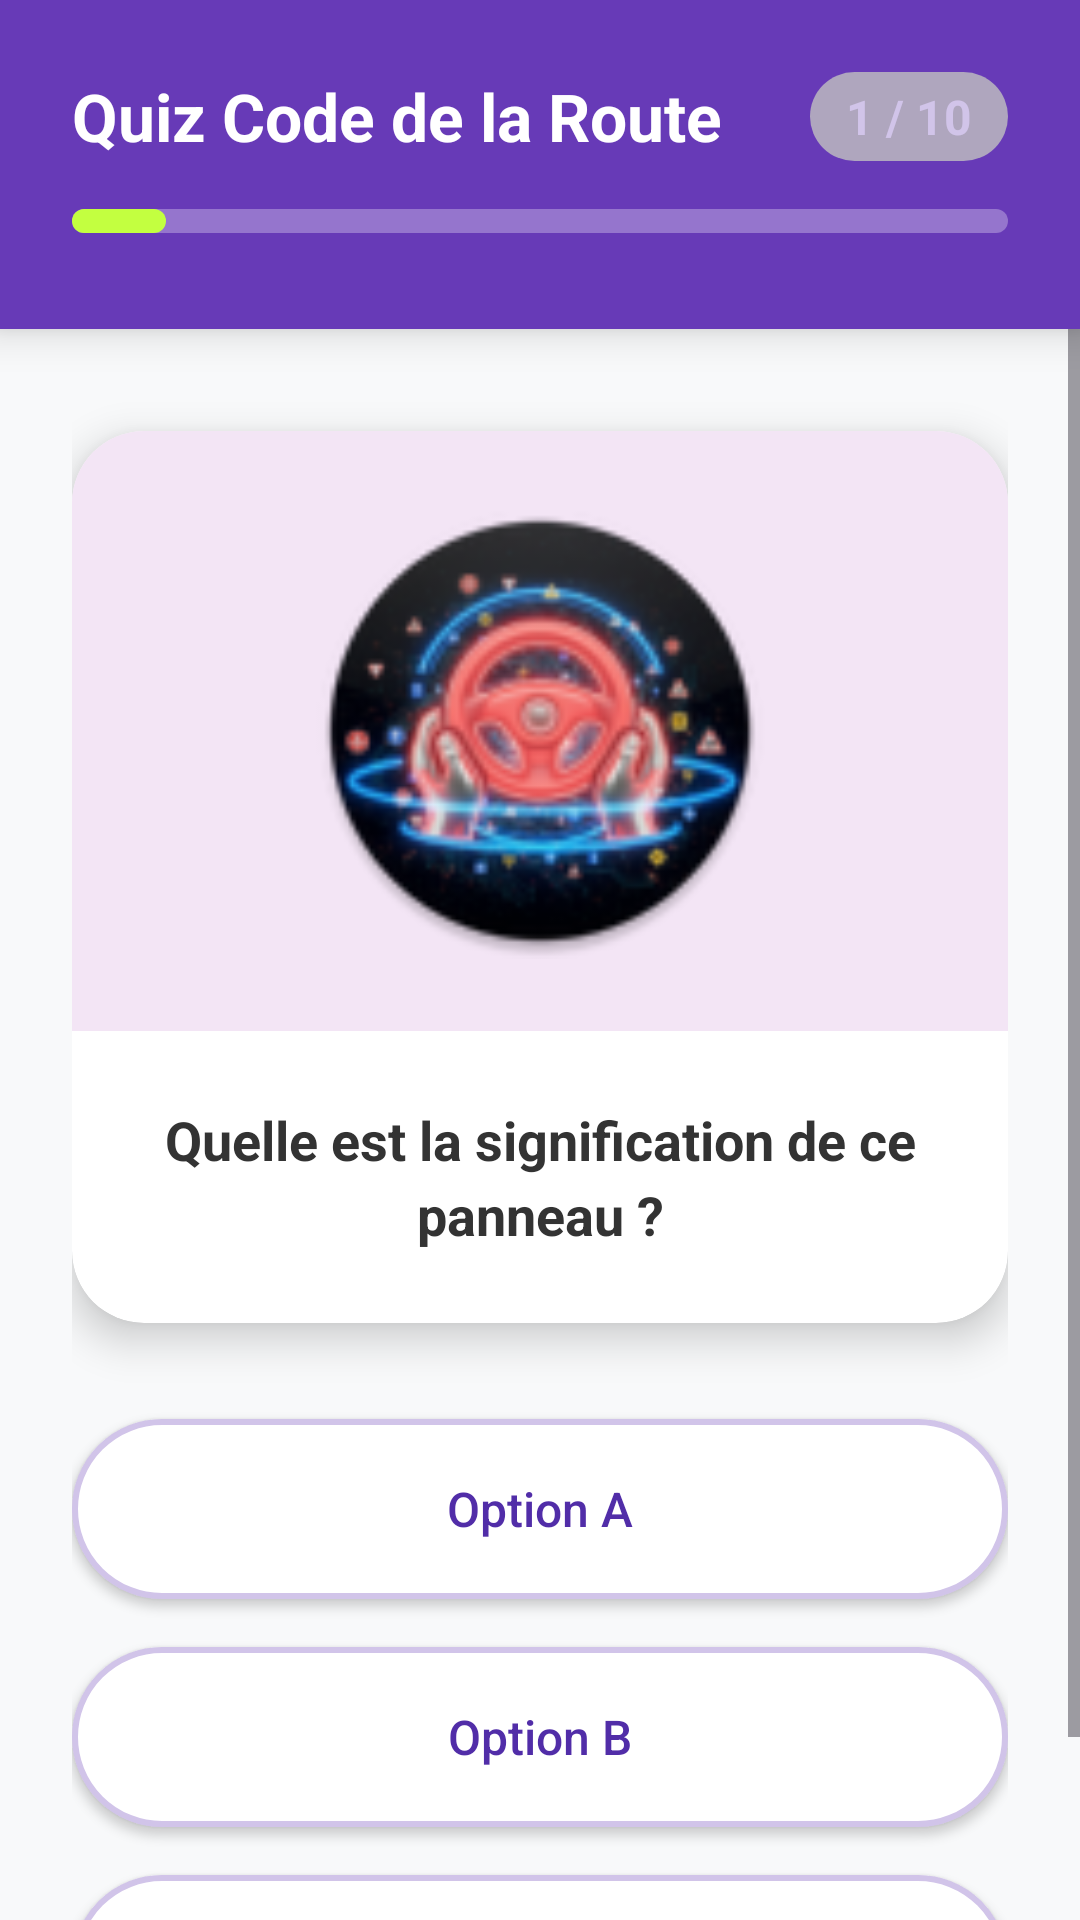

Reconstruct the res/layout file that produces this screen, plus the resources it refers to.
<!-- AndroidManifest.xml: application theme Theme.EduCode -->
<!-- res/layout/activity_quiz.xml -->
<?xml version="1.0" encoding="utf-8"?>
<LinearLayout xmlns:android="http://schemas.android.com/apk/res/android"
    xmlns:app="http://schemas.android.com/apk/res-auto"
    android:layout_width="match_parent"
    android:layout_height="match_parent"
    android:orientation="vertical"
    android:background="#F8F9FA">

    
    <LinearLayout
        android:layout_width="match_parent"
        android:layout_height="wrap_content"
        android:background="#673AB7"
        android:paddingStart="24dp"
        android:paddingEnd="24dp"
        android:paddingTop="24dp"
        android:paddingBottom="32dp"
        android:orientation="vertical"
        android:elevation="8dp">

        <LinearLayout
            android:layout_width="match_parent"
            android:layout_height="wrap_content"
            android:gravity="center_vertical"
            android:orientation="horizontal">

            <TextView
                android:layout_width="0dp"
                android:layout_height="wrap_content"
                android:layout_weight="1"
                android:text="Quiz Code de la Route"
                android:textSize="22sp"
                android:textStyle="bold"
                android:textColor="#FFFFFF"/>

            <TextView
                android:id="@+id/tvProgressText"
                android:layout_width="wrap_content"
                android:layout_height="wrap_content"
                android:text="1 / 10"
                android:textSize="16sp"
                android:textStyle="bold"
                android:textColor="#D1C4E9"
                android:background="@drawable/bg_rounded_text"
                android:paddingStart="12dp"
                android:paddingEnd="12dp"
                android:paddingTop="4dp"
                android:paddingBottom="4dp"/>
        </LinearLayout>

        
        <ProgressBar
            android:id="@+id/progressBarQuiz"
            style="?android:attr/progressBarStyleHorizontal"
            android:layout_width="match_parent"
            android:layout_height="8dp"
            android:layout_marginTop="16dp"
            android:max="10"
            android:progress="1"
            android:progressDrawable="@drawable/progress_horizontal" />

    </LinearLayout>

    
    <ScrollView
        android:layout_width="match_parent"
        android:layout_height="match_parent"
        android:fillViewport="true">

        <LinearLayout
            android:layout_width="match_parent"
            android:layout_height="wrap_content"
            android:orientation="vertical"
            android:padding="24dp"
            android:gravity="center_horizontal">

            
            <androidx.cardview.widget.CardView
                android:layout_width="match_parent"
                android:layout_height="wrap_content"
                app:cardCornerRadius="24dp"
                app:cardElevation="8dp"
                app:cardBackgroundColor="#FFFFFF"
                android:layout_marginTop="10dp"
                android:layout_marginBottom="32dp">
                

                <LinearLayout
                    android:layout_width="match_parent"
                    android:layout_height="wrap_content"
                    android:orientation="vertical">

                    
                    <FrameLayout
                        android:layout_width="match_parent"
                        android:layout_height="200dp"
                        android:background="#F3E5F5">
                        

                        <ImageView
                            android:id="@+id/imgQuizQuestion"
                            android:layout_width="match_parent"
                            android:layout_height="match_parent"
                            android:scaleType="fitCenter"
                            android:padding="24dp"
                            android:src="@mipmap/ic_launcher" />
                        
                    </FrameLayout>

                    <TextView
                        android:id="@+id/tvQuizQuestion"
                        android:layout_width="match_parent"
                        android:layout_height="wrap_content"
                        android:padding="24dp"
                        android:gravity="center"
                        android:text="Quelle est la signification de ce panneau ?"
                        android:textColor="#333333"
                        android:textSize="18sp"
                        android:lineSpacingExtra="4dp"
                        android:textStyle="bold" />
                </LinearLayout>
            </androidx.cardview.widget.CardView>

            
            <androidx.appcompat.widget.AppCompatButton
                android:id="@+id/btnOptionA"
                android:layout_width="match_parent"
                android:layout_height="wrap_content"
                android:minHeight="60dp"
                android:text="Option A"
                android:background="@drawable/bg_quiz_option"
                android:textColor="#512DA8"
                android:textSize="16sp"
                android:textAllCaps="false"
                android:layout_marginBottom="16dp"
                android:elevation="2dp"
                android:stateListAnimator="@null"/>

            <androidx.appcompat.widget.AppCompatButton
                android:id="@+id/btnOptionB"
                android:layout_width="match_parent"
                android:layout_height="wrap_content"
                android:minHeight="60dp"
                android:text="Option B"
                android:background="@drawable/bg_quiz_option"
                android:textColor="#512DA8"
                android:textSize="16sp"
                android:textAllCaps="false"
                android:layout_marginBottom="16dp"
                android:elevation="2dp"
                android:stateListAnimator="@null"/>

            <androidx.appcompat.widget.AppCompatButton
                android:id="@+id/btnOptionC"
                android:layout_width="match_parent"
                android:layout_height="wrap_content"
                android:minHeight="60dp"
                android:text="Option C"
                android:background="@drawable/bg_quiz_option"
                android:textColor="#512DA8"
                android:textSize="16sp"
                android:textAllCaps="false"
                android:elevation="2dp"
                android:stateListAnimator="@null"/>

        </LinearLayout>
    </ScrollView>
</LinearLayout>
<!-- resources referenced by this layout -->
<resources>
  <!-- drawable bg_quiz_option (drawable) -->
  <?xml version="1.0" encoding="utf-8"?>
  <selector xmlns:android="http://schemas.android.com/apk/res/android">
      
      <item android:state_pressed="true">
          <shape android:shape="rectangle">
              <solid android:color="#EDE7F6" /> 
              <corners android:radius="30dp" />
              <stroke android:width="2dp" android:color="#673AB7" />
          </shape>
      </item>
  
      
      <item>
          <shape android:shape="rectangle">
              <solid android:color="#FFFFFF" />
              <corners android:radius="30dp" />
              <stroke android:width="2dp" android:color="#D1C4E9" /> 
          </shape>
      </item>
  </selector>
  <!-- drawable bg_rounded_text (drawable) -->
  <?xml version="1.0" encoding="utf-8"?>
  <shape xmlns:android="http://schemas.android.com/apk/res/android">
      <solid android:color="#CCC1C1C1" /> 
      <corners android:radius="16dp" />   
  </shape>
  <!-- drawable progress_horizontal (drawable) -->
  <?xml version="1.0" encoding="utf-8"?>
  <layer-list xmlns:android="http://schemas.android.com/apk/res/android">
      
      <item android:id="@android:id/background">
          <shape>
              <corners android:radius="10dp"/>
              <solid android:color="#9575CD"/> 
          </shape>
      </item>
      
      <item android:id="@android:id/progress">
          <scale android:scaleWidth="100%">
              <shape>
                  <corners android:radius="10dp"/>
                  <solid android:color="#C3FF40"/> 
              </shape>
          </scale>
      </item>
  </layer-list>
  <!-- mipmap ic_launcher: webp bitmap (mipmap-mdpi, 4310 bytes) -->
  <style name="Theme.EduCode" parent="Base.Theme.EduCode" />
  <style name="Base.Theme.EduCode" parent="Theme.Material3.DayNight.NoActionBar">
          
          
      </style>
</resources>
